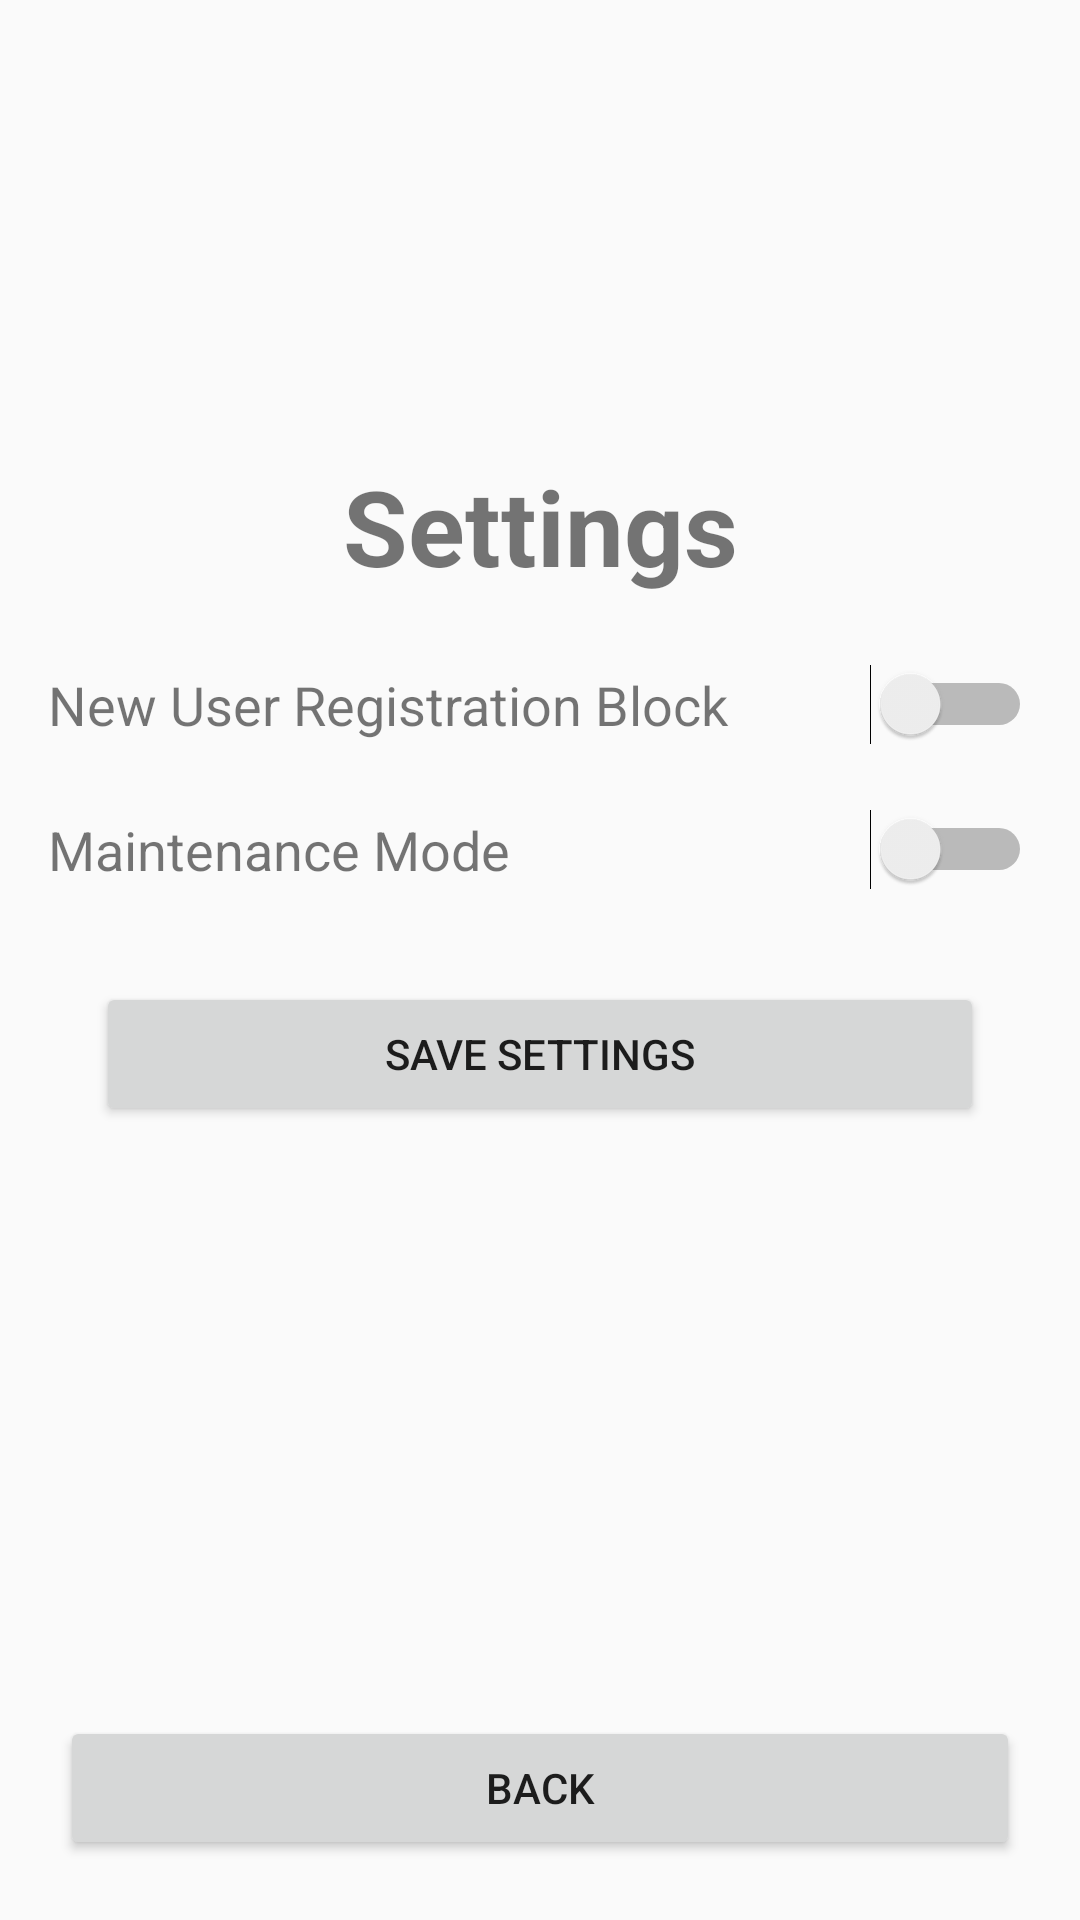

Reconstruct the res/layout file that produces this screen, plus the resources it refers to.
<!-- AndroidManifest.xml: application theme Theme.AppCompat.DayNight.DarkActionBar -->
<!-- res/layout/admin_settings.xml -->
<?xml version="1.0" encoding="utf-8"?>
<androidx.constraintlayout.widget.ConstraintLayout
    xmlns:android="http://schemas.android.com/apk/res/android"
    xmlns:app="http://schemas.android.com/apk/res-auto"
    xmlns:tools="http://schemas.android.com/tools"
    android:layout_width="match_parent"
    android:layout_height="match_parent"
    android:background="?android:attr/colorBackground" >

    <TextView
        android:id="@+id/adminSettingsTitleTextView"
        android:layout_width="0dp"
        android:layout_height="wrap_content"
        android:layout_marginTop="152dp"
        android:gravity="center"
        android:text="@string/Settings"
        android:textSize="35sp"
        android:textStyle="bold"
        app:layout_constraintEnd_toEndOf="parent"
        app:layout_constraintHorizontal_bias="1.0"
        app:layout_constraintStart_toStartOf="parent"
        app:layout_constraintTop_toTopOf="parent" />

    <TextView
        android:id="@+id/allowUsersLabel"
        android:layout_width="0dp"
        android:layout_height="wrap_content"
        android:text="@string/new_user_registration_block"
        android:textSize="18sp"
        android:layout_marginStart="16dp"
        android:layout_marginEnd="16dp"
        android:layout_marginTop="24dp"
        app:layout_constraintTop_toBottomOf="@id/adminSettingsTitleTextView"
        app:layout_constraintStart_toStartOf="parent"
        app:layout_constraintEnd_toStartOf="@id/allowUsersSwitch" />

    <Switch
        android:id="@+id/allowUsersSwitch"
        android:layout_width="wrap_content"
        android:layout_height="wrap_content"
        android:layout_marginEnd="16dp"
        app:layout_constraintTop_toTopOf="@id/allowUsersLabel"
        app:layout_constraintBottom_toBottomOf="@id/allowUsersLabel"
        app:layout_constraintEnd_toEndOf="parent"
        tools:ignore="UseSwitchCompatOrMaterialXml" />

    <TextView
        android:id="@+id/maintenanceModeLabel"
        android:layout_width="0dp"
        android:layout_height="wrap_content"
        android:text="@string/maintenance_mode"
        android:textSize="18sp"
        android:layout_marginStart="16dp"
        android:layout_marginEnd="16dp"
        android:layout_marginTop="24dp"
        app:layout_constraintTop_toBottomOf="@id/allowUsersLabel"
        app:layout_constraintStart_toStartOf="parent"
        app:layout_constraintEnd_toStartOf="@id/maintenanceModeSwitch" />

    <Switch
        android:id="@+id/maintenanceModeSwitch"
        android:layout_width="wrap_content"
        android:layout_height="wrap_content"
        android:layout_marginEnd="16dp"
        app:layout_constraintTop_toTopOf="@id/maintenanceModeLabel"
        app:layout_constraintBottom_toBottomOf="@id/maintenanceModeLabel"
        app:layout_constraintEnd_toEndOf="parent"
        tools:ignore="UseSwitchCompatOrMaterialXml" />

    <Button
        android:id="@+id/settingsSaveButton"
        android:layout_width="0dp"
        android:layout_height="wrap_content"
        android:text="@string/save_settings"
        android:layout_marginStart="32dp"
        android:layout_marginEnd="32dp"
        android:layout_marginTop="32dp"
        app:layout_constraintTop_toBottomOf="@id/maintenanceModeLabel"
        app:layout_constraintStart_toStartOf="parent"
        app:layout_constraintEnd_toEndOf="parent" />

    <Button
        android:id="@+id/adminBackButton"
        android:layout_width="0dp"
        android:layout_height="wrap_content"
        android:text="@string/back"
        android:layout_margin="20dp"
        app:layout_constraintBottom_toBottomOf="parent"
        app:layout_constraintStart_toStartOf="parent"
        app:layout_constraintEnd_toEndOf="parent" />
</androidx.constraintlayout.widget.ConstraintLayout>
<!-- resources referenced by this layout -->
<resources>
  <string name="Settings">Settings</string>
  <string name="back">back</string>
  <string name="maintenance_mode">Maintenance Mode</string>
  <string name="new_user_registration_block">New User Registration Block</string>
  <string name="save_settings">Save Settings</string>
</resources>
